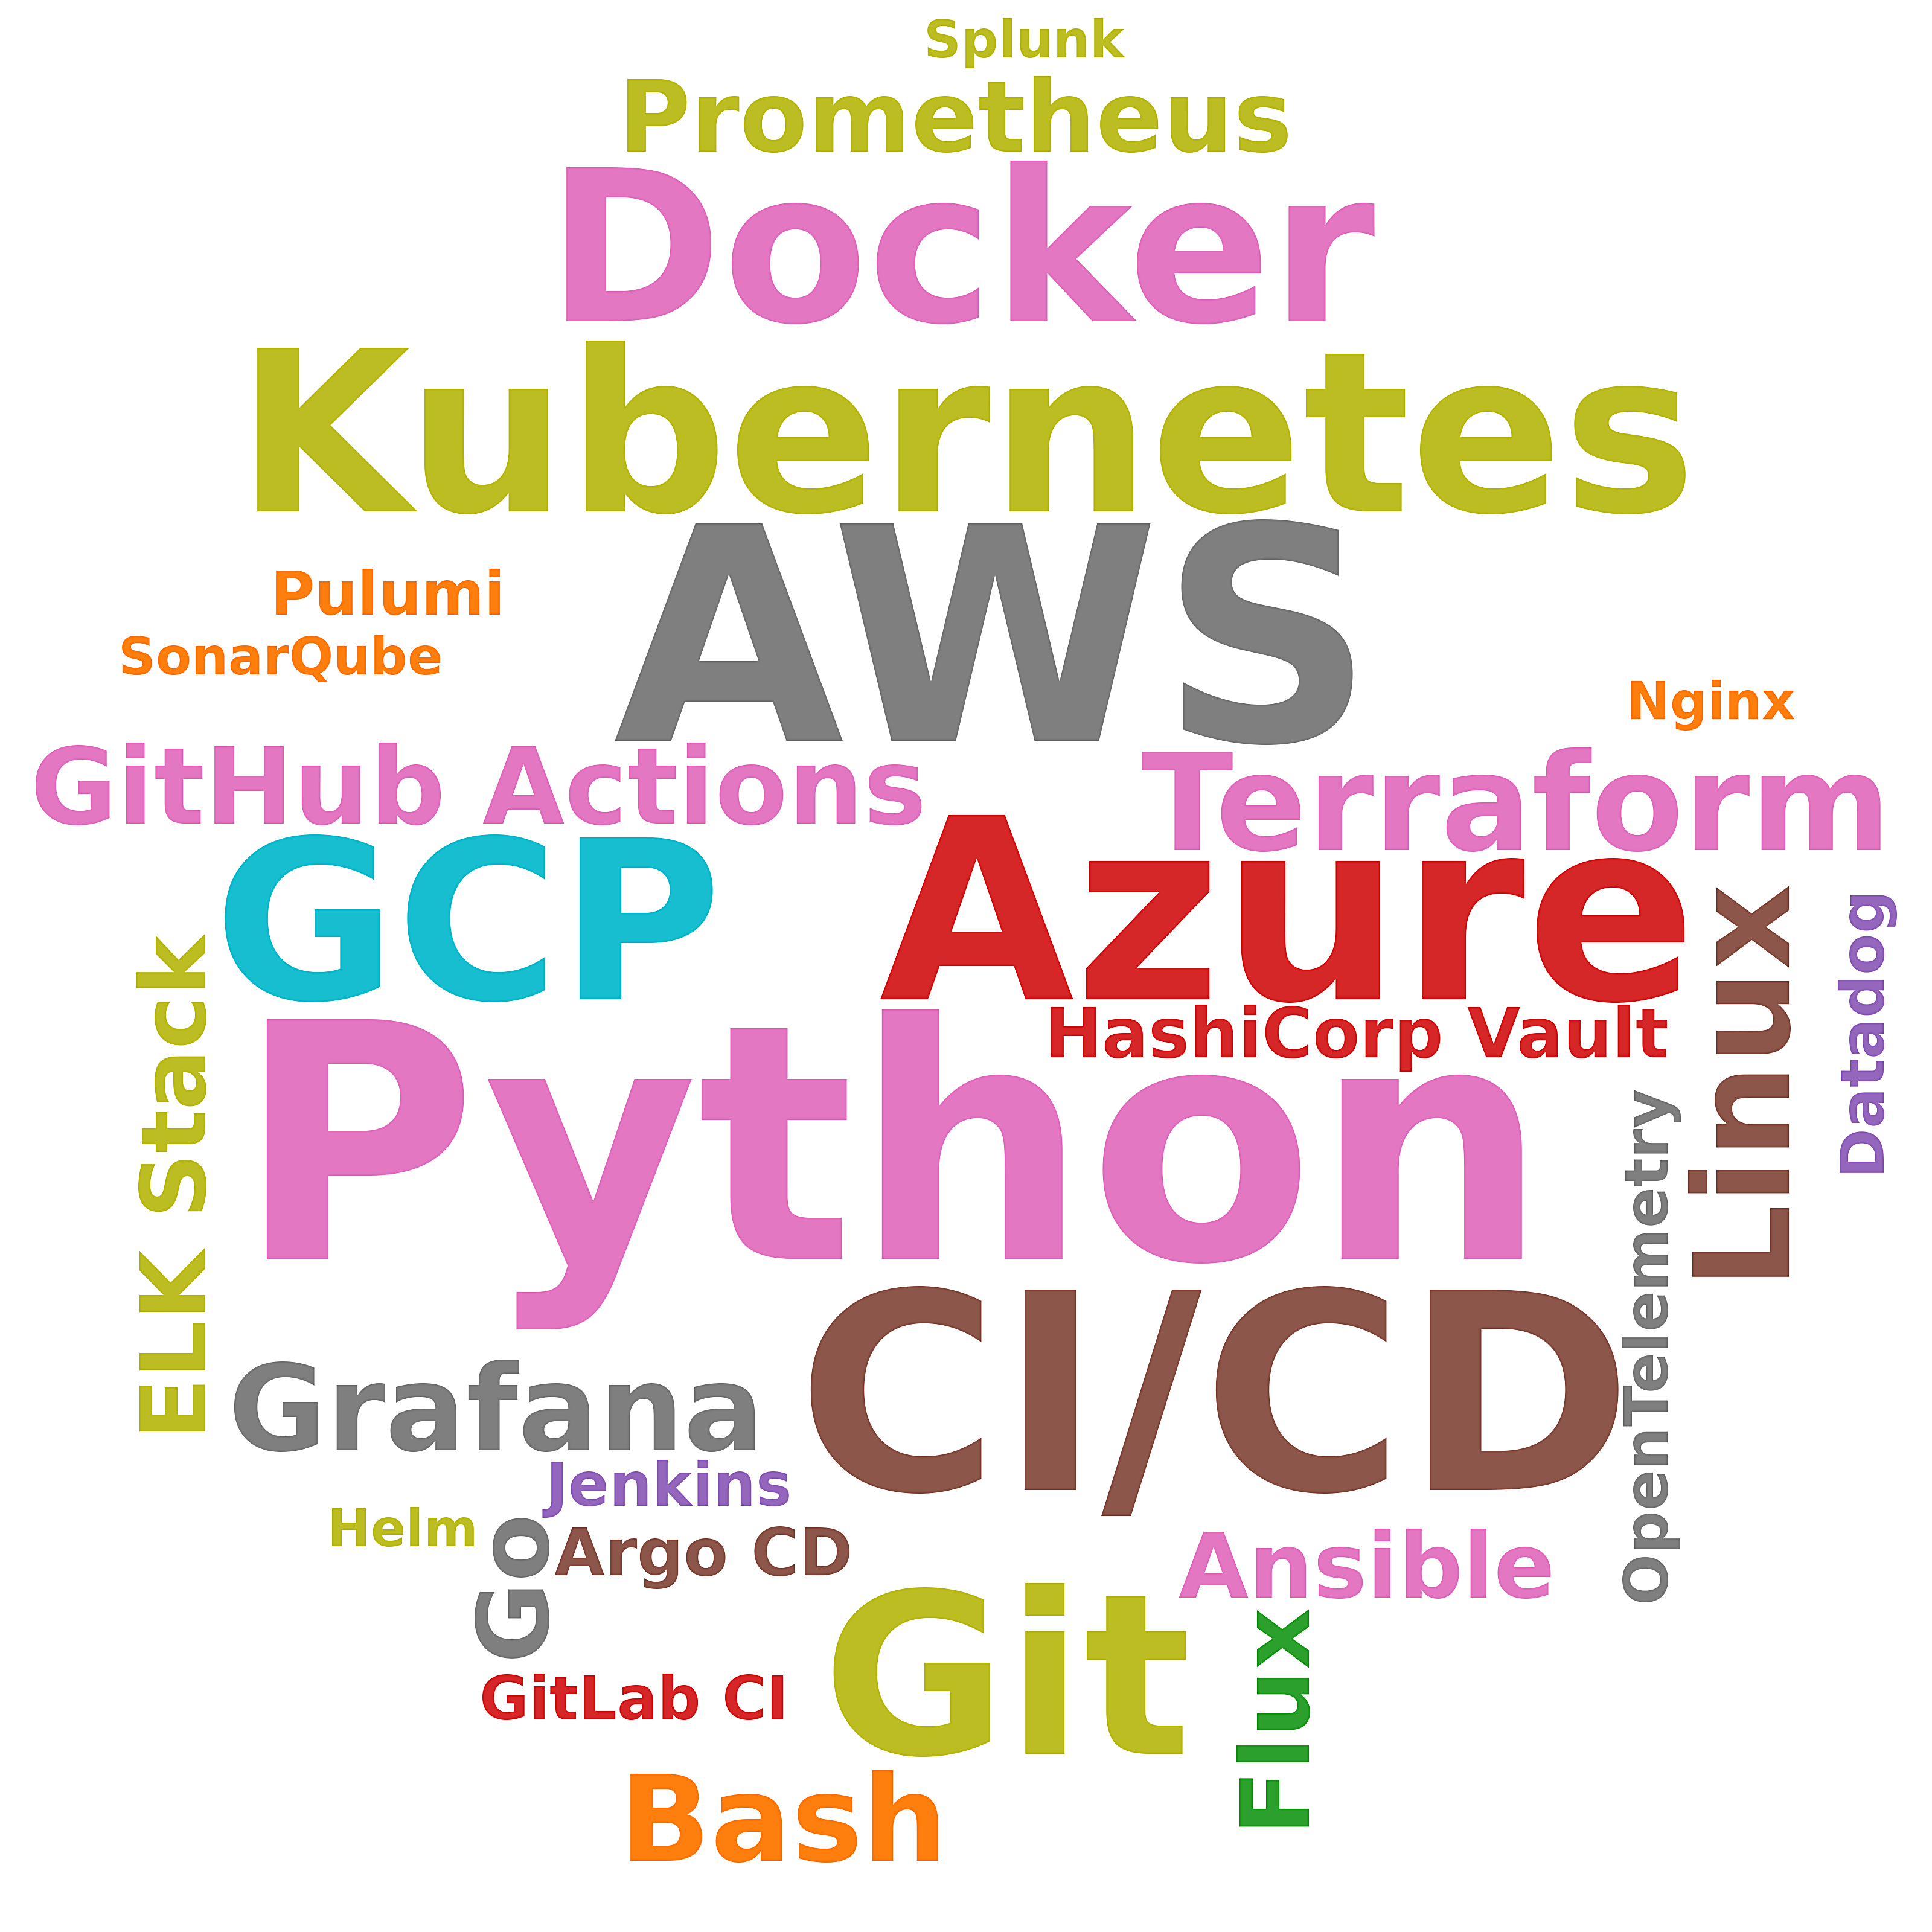

The data file committed next to this chart (first rows):
skill, postings_mentioning, pct_of_postings
Python, 76, 18.3
AWS, 48, 11.5
CI/CD, 33, 7.9
Azure, 22, 5.3
Kubernetes, 21, 5.0
Git, 21, 5.0
GCP, 20, 4.8
Docker, 16, 3.8
Terraform, 16, 3.8
Linux, 15, 3.6
Grafana, 9, 2.2
Bash, 9, 2.2
GitHub Actions, 8, 1.9
Prometheus, 6, 1.4
Go, 6, 1.4
Flux, 5, 1.2
Ansible, 4, 1.0
ELK Stack, 4, 1.0
HashiCorp Vault, 4, 1.0
Argo CD, 3, 0.7
Pulumi, 2, 0.5
Jenkins, 2, 0.5
GitLab CI, 2, 0.5
Datadog, 2, 0.5
OpenTelemetry, 2, 0.5
Helm, 1, 0.2
Splunk, 1, 0.2
Nginx, 1, 0.2
SonarQube, 1, 0.2
